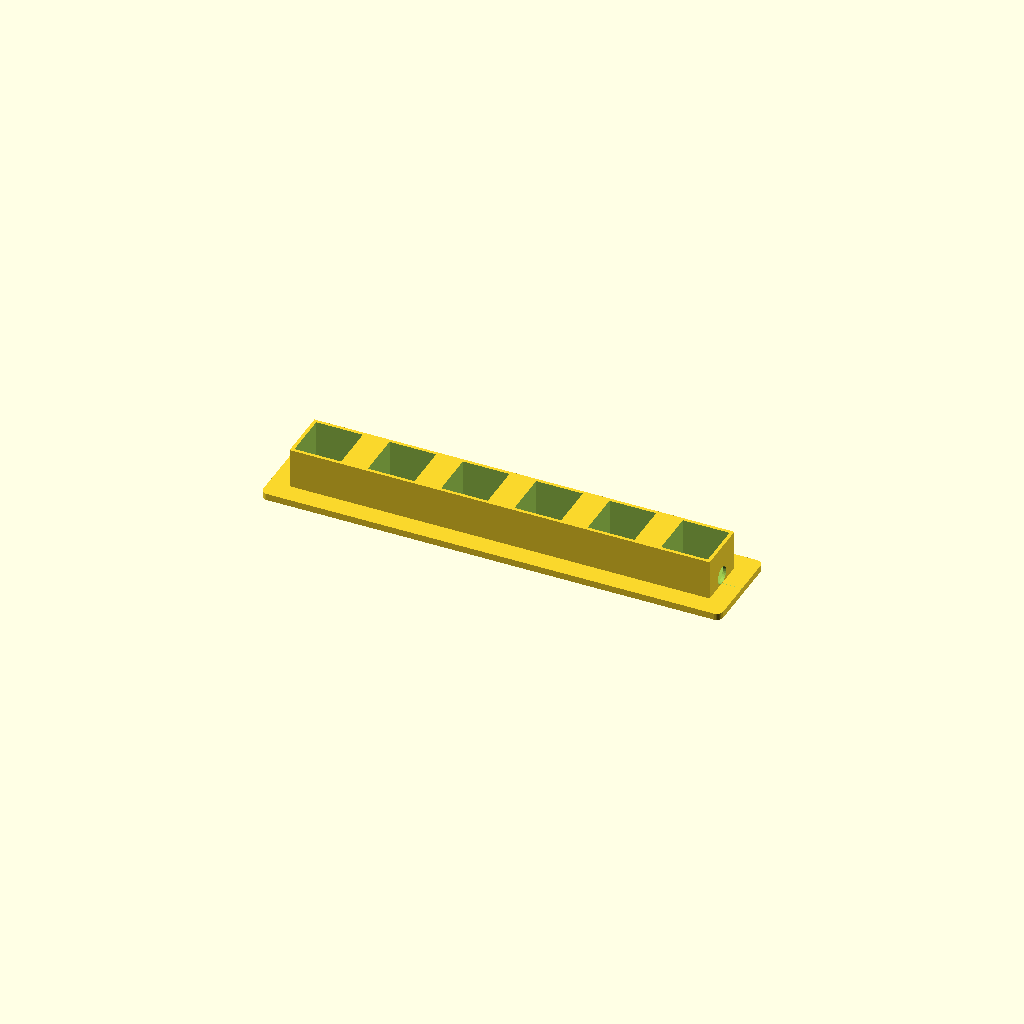
Cell 1 — every parameter at its default value.
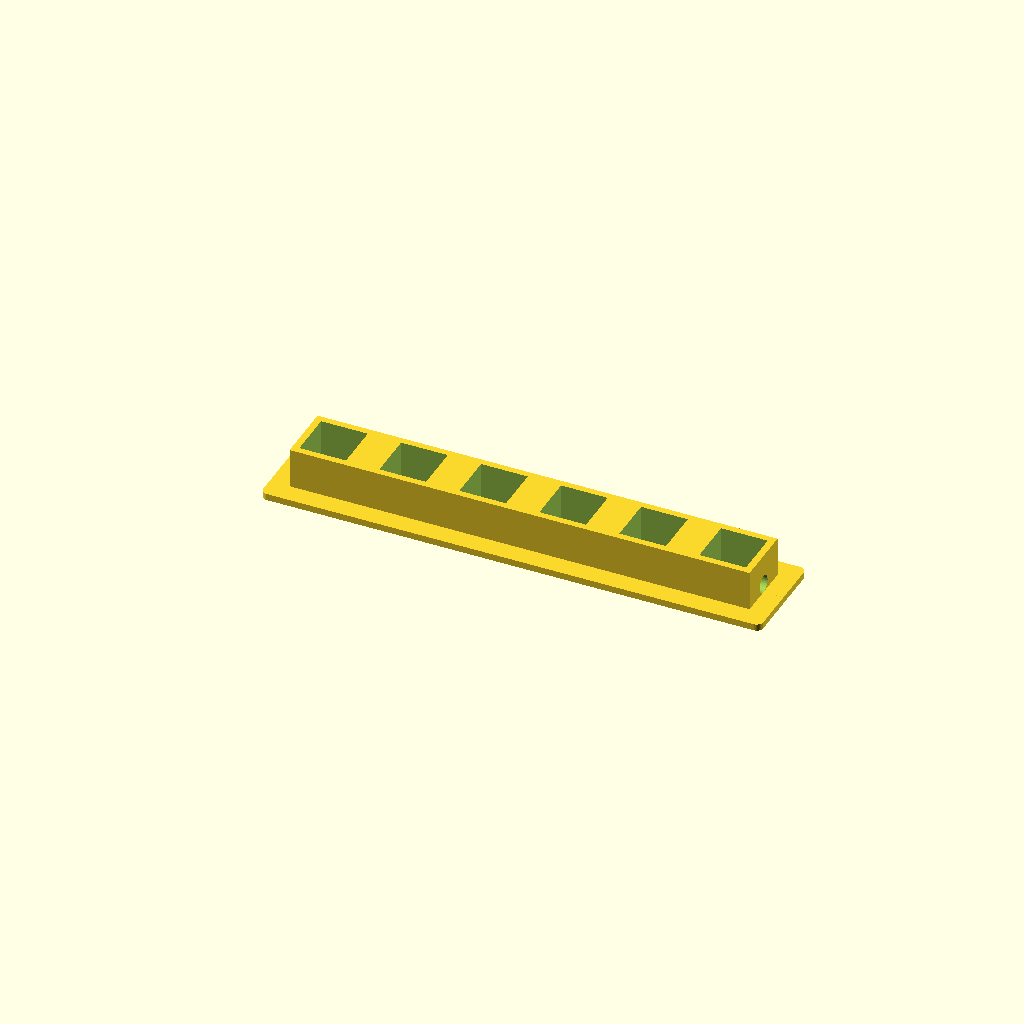
Cell 2: wall_thickness = 2 (everything else at default).
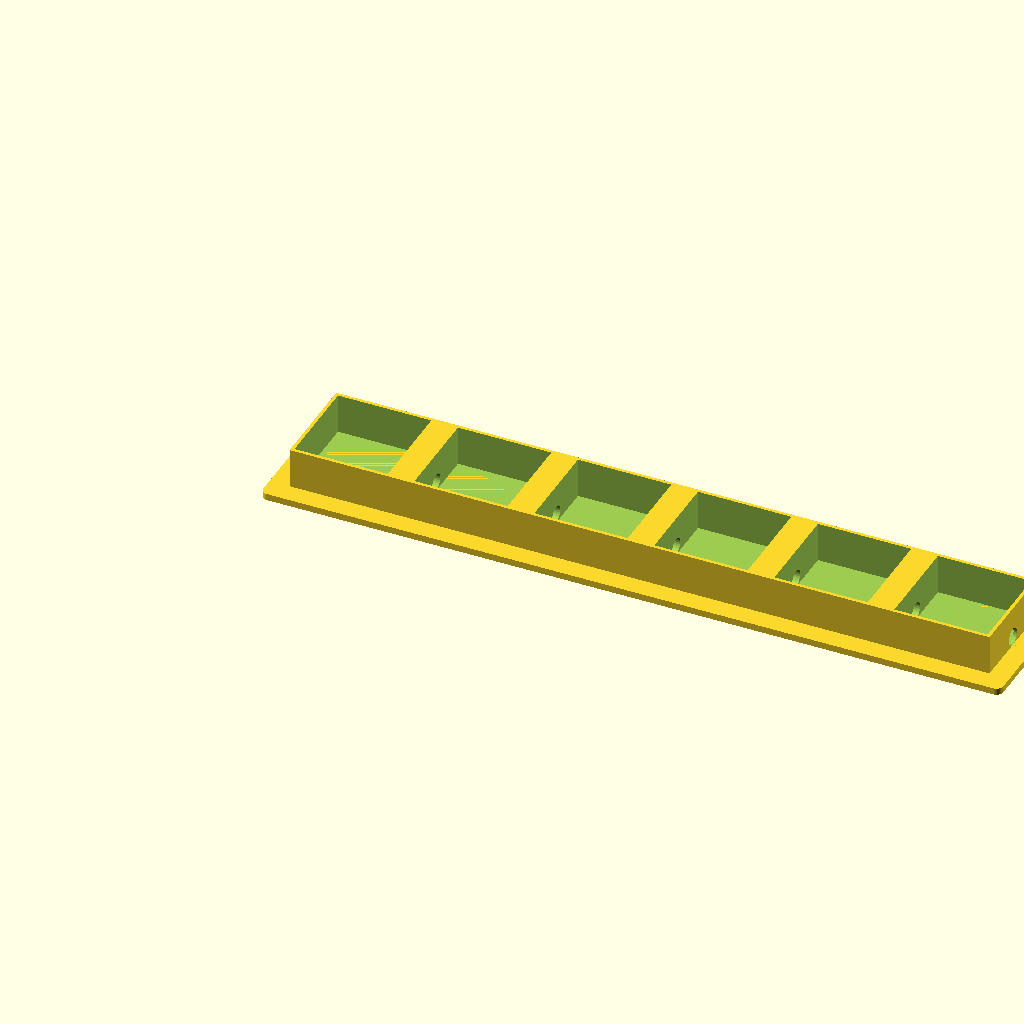
Cell 3 — switch_base_size set to 28, the other parameters unchanged.
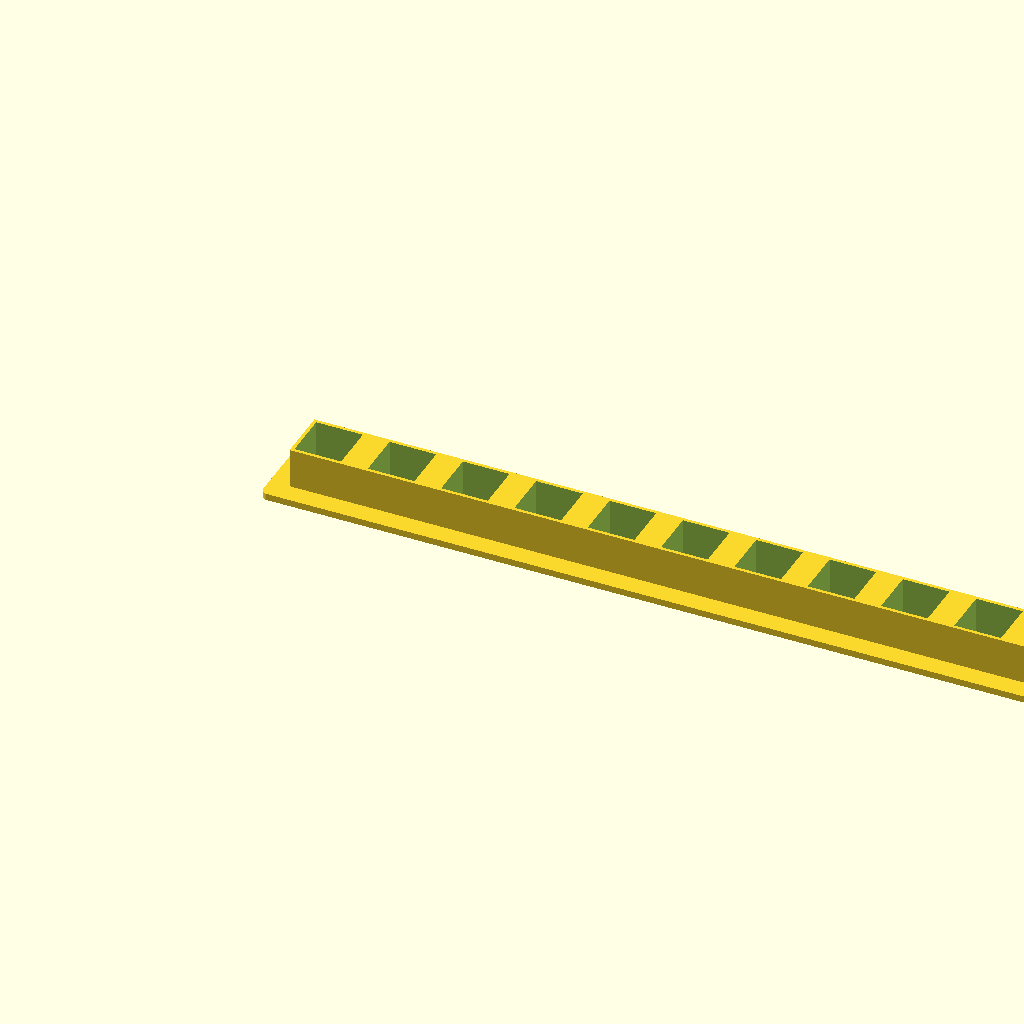
Cell 4: switch_count = 12 (everything else at default).
One fixed orthographic camera (rotation 55°, 0°, 25°; colour scheme Cornfield) for every cell.
Source of the model, inputs/thingiverse/files/thing-2446692/files/keyswitch-holder.scad:
// Minimum Face Size
$fs = 0.3;

// Wall Thickness
wall_thickness = 1;

// Hole Diameter
hole_diameter = 5.2;
hole_radius = hole_diameter/2;

// Switch Base Size
switch_base_size = 14;

// Switch Count
switch_count = 6;

// Switch Hole Depth
switch_hole_depth = 9.5;

// Base Height
base_height = 12;

// Skirt Height
skirt_height = 2;

// Skirt Offset
skirt_offset = 6;

// Skirt Radius
skirt_radius = 2;

// Switch Spacing
switch_spacing = 6;


base_y = (switch_base_size + (wall_thickness * 2));
base_x = ((switch_base_size + (wall_thickness * 2)) * switch_count) + (switch_spacing * (switch_count - 1));
switch_padding = ((switch_base_size + (wall_thickness * 2)) - switch_base_size);

// base
module base() {
  translate([0 - (switch_padding/2), 0 - (switch_padding/2), 0]) {
    cube([base_x,base_y,base_height], false);
  }
}

// switch holes
module switch_holes() {
  for(i = [0:switch_count-1]) {
    translate([i * (switch_base_size + (wall_thickness * 2) + switch_spacing), 0, 0]) {
      cube(switch_base_size, false);
    }
  }
}

module skirt(offset, height, radius) {
  offset = (offset * 2) - (radius * 2);
  translate([0 - (switch_padding/2) - (offset/2), 0 - (switch_padding/2) - (offset/2), 0]) {
    linear_extrude(height) {
      minkowski() {
        square([base_x + offset, base_y + offset], false);
        circle(r = radius, center = true);
      }
    }
  }
}

// assembly
translate([switch_padding/2, switch_padding/2, 0]) {
  difference() {
    union() {
      translate([0, 0, skirt_height]) {
        base();
      }
      skirt(skirt_offset, skirt_height, skirt_radius);
    }
    translate([0, 0, skirt_height]) {
      switch_holes();
    }
    translate([(base_x/2) + switch_base_size/2, (base_y/2) - (switch_padding/2), skirt_height + hole_radius]) {
      rotate([0, 90, 0]) {
        cylinder(h = base_x, d = hole_diameter, center = true);
      }
    }
  }
}
Customizer parameters (derived from the source; name, type, default, range or options):
wall_thickness: number, default 1
hole_diameter: number, default 5.2
switch_base_size: number, default 14
switch_count: number, default 6
switch_hole_depth: number, default 9.5
base_height: number, default 12
skirt_height: number, default 2
skirt_offset: number, default 6
skirt_radius: number, default 2
switch_spacing: number, default 6
